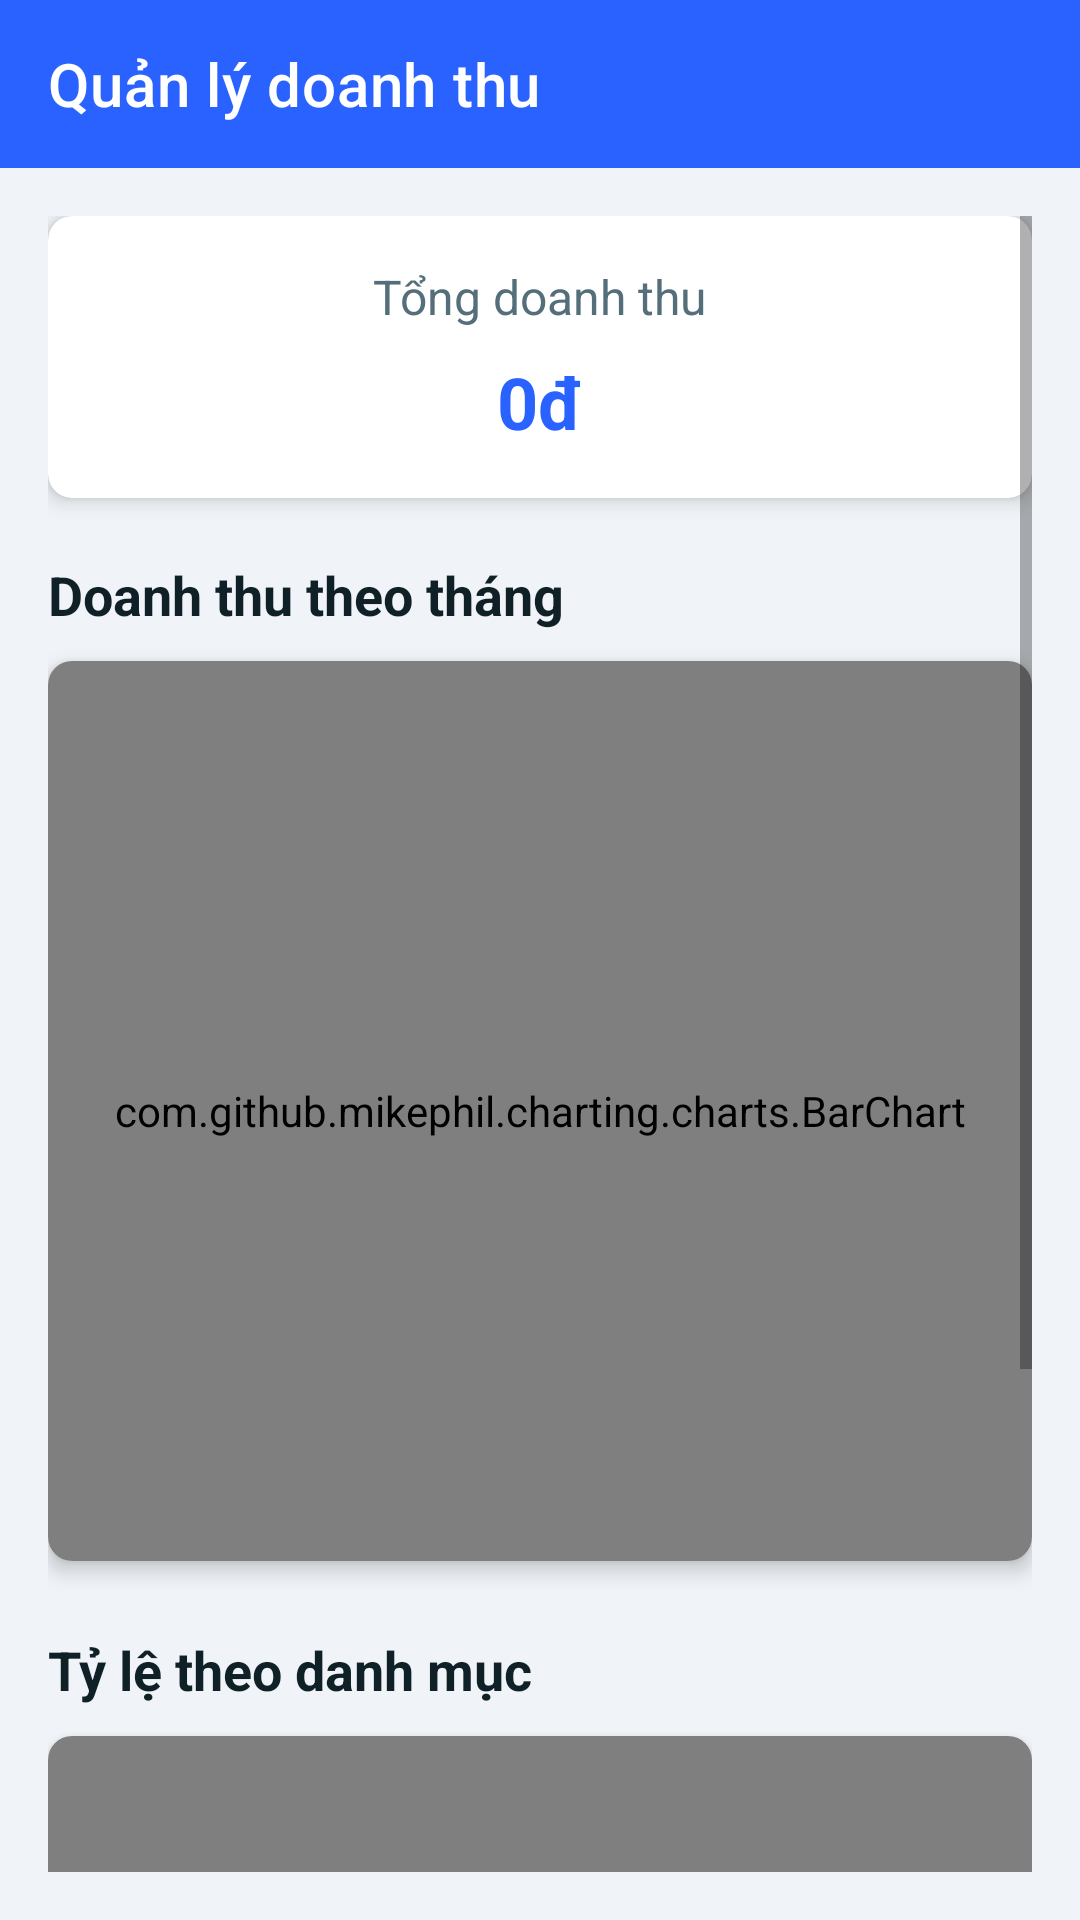

Produce the Android XML layout that renders to this screen, including the resource entries it uses.
<!-- AndroidManifest.xml: application theme Theme.Appit -->
<!-- res/layout/activity_revenue.xml -->
<?xml version="1.0" encoding="utf-8"?>
<LinearLayout xmlns:android="http://schemas.android.com/apk/res/android"
    xmlns:app="http://schemas.android.com/apk/res-auto"
    xmlns:tools="http://schemas.android.com/tools"
    android:layout_width="match_parent"
    android:layout_height="match_parent"
    android:orientation="vertical"
    android:background="@color/app_background"
    tools:context=".RevenueActivity">

    <androidx.appcompat.widget.Toolbar
        android:id="@+id/toolbar"
        android:layout_width="match_parent"
        android:layout_height="?attr/actionBarSize"
        android:background="@color/purple_500"
        android:theme="@style/ThemeOverlay.AppCompat.Dark.ActionBar"
        app:popupTheme="@style/ThemeOverlay.AppCompat.Light"
        app:titleTextColor="@android:color/white"
        app:title="@string/nav_manage_revenue" />

    <ScrollView
        android:layout_width="match_parent"
        android:layout_height="match_parent"
        android:padding="16dp">

        <LinearLayout
            android:layout_width="match_parent"
            android:layout_height="wrap_content"
            android:orientation="vertical">

            
            <androidx.cardview.widget.CardView
                android:layout_width="match_parent"
                android:layout_height="wrap_content"
                app:cardCornerRadius="8dp"
                app:cardElevation="4dp"
                android:layout_marginBottom="20dp">

                <LinearLayout
                    android:layout_width="match_parent"
                    android:layout_height="wrap_content"
                    android:padding="16dp"
                    android:orientation="vertical"
                    android:gravity="center">

                    <TextView
                        android:layout_width="wrap_content"
                        android:layout_height="wrap_content"
                        android:text="Tổng doanh thu"
                        android:textSize="16sp"
                        android:textColor="@color/text_secondary"/>

                    <TextView
                        android:id="@+id/text_total_revenue"
                        android:layout_width="wrap_content"
                        android:layout_height="wrap_content"
                        android:text="0đ"
                        android:textSize="24sp"
                        android:textStyle="bold"
                        android:textColor="@color/purple_500"
                        android:layout_marginTop="8dp"/>
                </LinearLayout>
            </androidx.cardview.widget.CardView>

            
            <TextView
                android:layout_width="wrap_content"
                android:layout_height="wrap_content"
                android:text="Doanh thu theo tháng"
                android:textSize="18sp"
                android:textStyle="bold"
                android:textColor="@color/text_primary"
                android:layout_marginBottom="10dp"/>

            <androidx.cardview.widget.CardView
                android:layout_width="match_parent"
                android:layout_height="300dp"
                app:cardCornerRadius="8dp"
                app:cardElevation="4dp"
                android:layout_marginBottom="24dp">

                <com.github.mikephil.charting.charts.BarChart
                    android:id="@+id/barChart"
                    android:layout_width="match_parent"
                    android:layout_height="match_parent"
                    android:padding="8dp"/>
            </androidx.cardview.widget.CardView>

            
            <TextView
                android:layout_width="wrap_content"
                android:layout_height="wrap_content"
                android:text="Tỷ lệ theo danh mục"
                android:textSize="18sp"
                android:textStyle="bold"
                android:textColor="@color/text_primary"
                android:layout_marginBottom="10dp"/>

            <androidx.cardview.widget.CardView
                android:layout_width="match_parent"
                android:layout_height="300dp"
                app:cardCornerRadius="8dp"
                app:cardElevation="4dp"
                android:layout_marginBottom="16dp">

                <com.github.mikephil.charting.charts.PieChart
                    android:id="@+id/pieChart"
                    android:layout_width="match_parent"
                    android:layout_height="match_parent"
                    android:padding="8dp"/>
            </androidx.cardview.widget.CardView>

        </LinearLayout>
    </ScrollView>

</LinearLayout>
<!-- resources referenced by this layout -->
<resources>
  <color name="app_background">#F0F4F8</color>
  <color name="purple_500">#2962FF</color>
  <color name="text_primary">#102027</color>
  <color name="text_secondary">#546E7A</color>
  <string name="nav_manage_revenue">Quản lý doanh thu</string>
  <style name="Theme.Appit" parent="Theme.MaterialComponents.Light.NoActionBar">
  
          
          <item name="colorPrimary">@color/surface</item>
          <item name="colorPrimaryVariant">@color/app_background</item>
          <item name="colorOnPrimary">@color/text_primary</item>
  
          
          <item name="colorSecondary">@color/accent</item>
          <item name="colorSecondaryVariant">@color/accent_dark</item>
          <item name="colorOnSecondary">@color/white</item>
  
          
          <item name="android:colorBackground">@color/app_background</item>
          <item name="colorSurface">@color/surface</item>
  
          
          <item name="colorOnBackground">@color/text_primary</item>
          <item name="colorOnSurface">@color/text_primary</item>
  
          
          <item name="android:statusBarColor">@color/app_background</item>
          
          <item name="android:windowLightStatusBar">true</item>
  
          
          <item name="materialButtonStyle">@style/Widget.MaterialComponents.Button.UnelevatedButton</item>
  
          
          <item name="android:textColor">@color/text_primary</item>
          <item name="android:textColorHint">@color/text_secondary</item>
          
          
          <item name="colorControlHighlight">@color/accent_light</item>
      </style>
  <color name="surface">#FFFFFF</color>
  <color name="accent">#2979FF</color>
  <color name="accent_dark">#1565C0</color>
  <color name="white">#FFFFFFFF</color>
  <color name="accent_light">#E3F2FD</color>
</resources>
